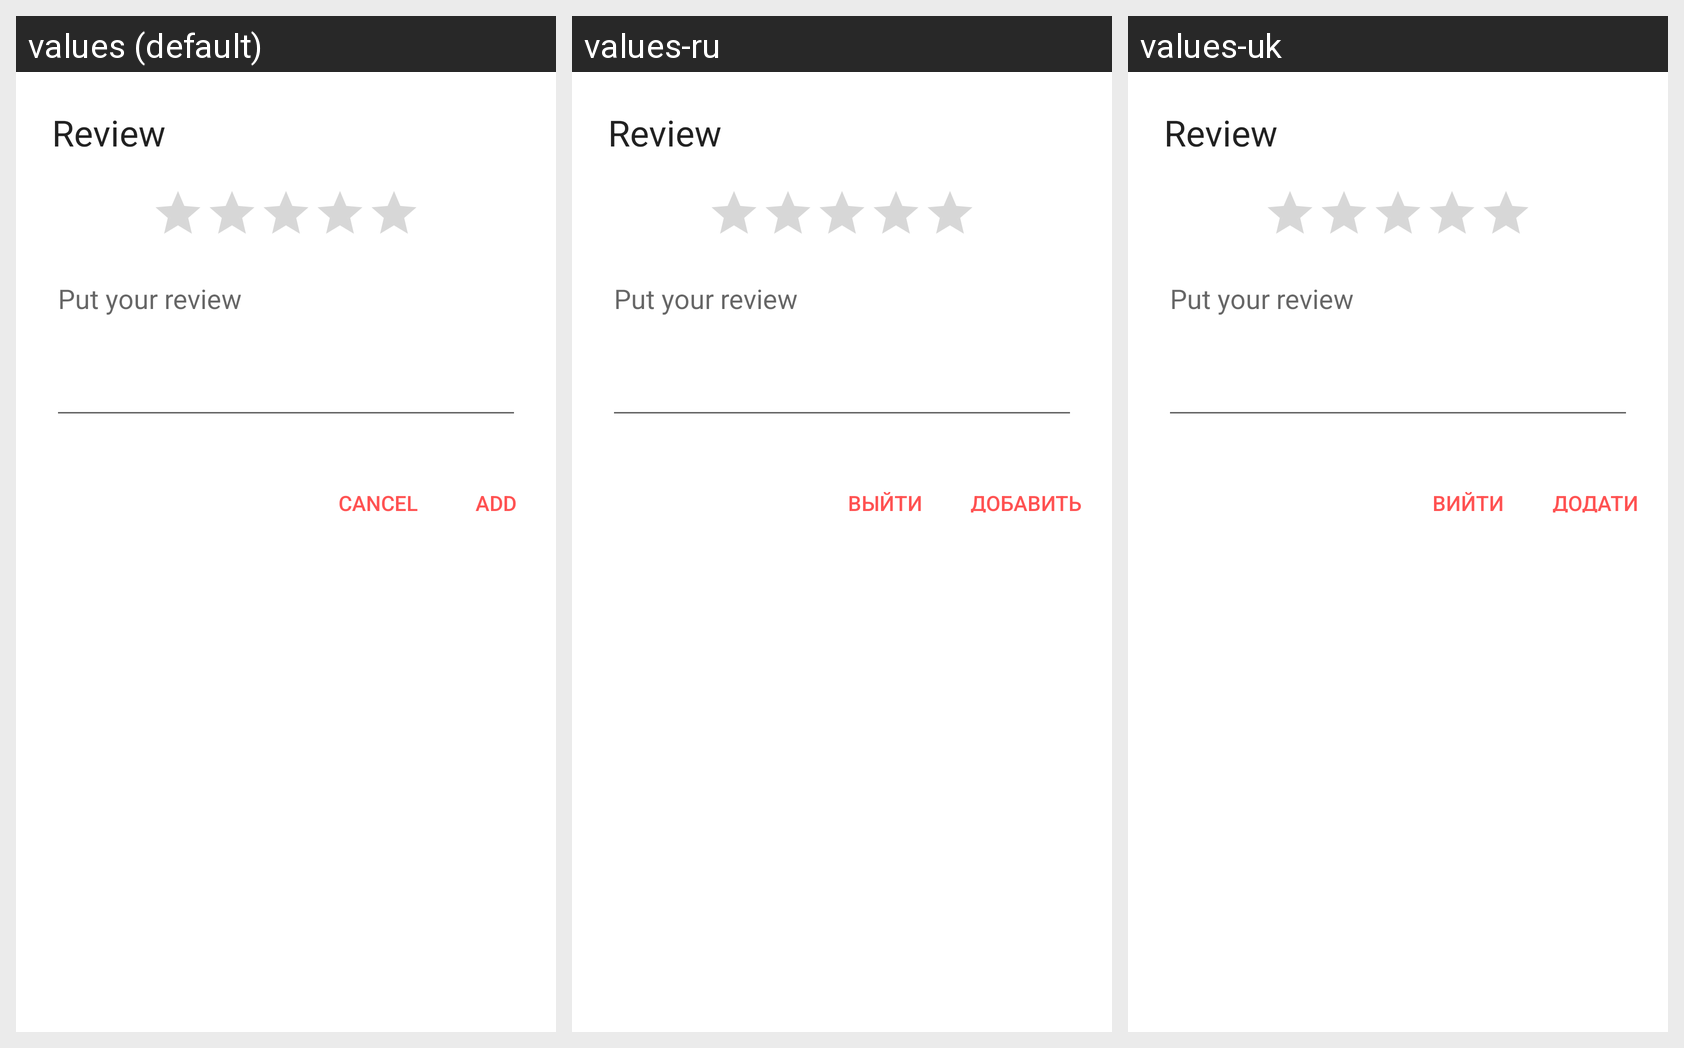

Translations of the strings shown on this Android screen, per locale in the grid:
Android screen res/layout/review_dialog.xml rendered under 3 locales, left to right: values (default), values-ru, values-uk. Device: Nexus 5 (rendered at 1080×1920; each locale shown at half size, 540×960, under a caption strip naming it); theme AppTheme.
Strings drawn on this screen, with the default value and each locale's value (text and hints the layout hard-codes, and strings that could not be matched under every locale, appear in the picture but are not listed):

cancel
  values: Cancel
  values-ru: Выйти
  values-uk: Вийти

add
  values: Add
  values-ru: Добавить
  values-uk: Додати
